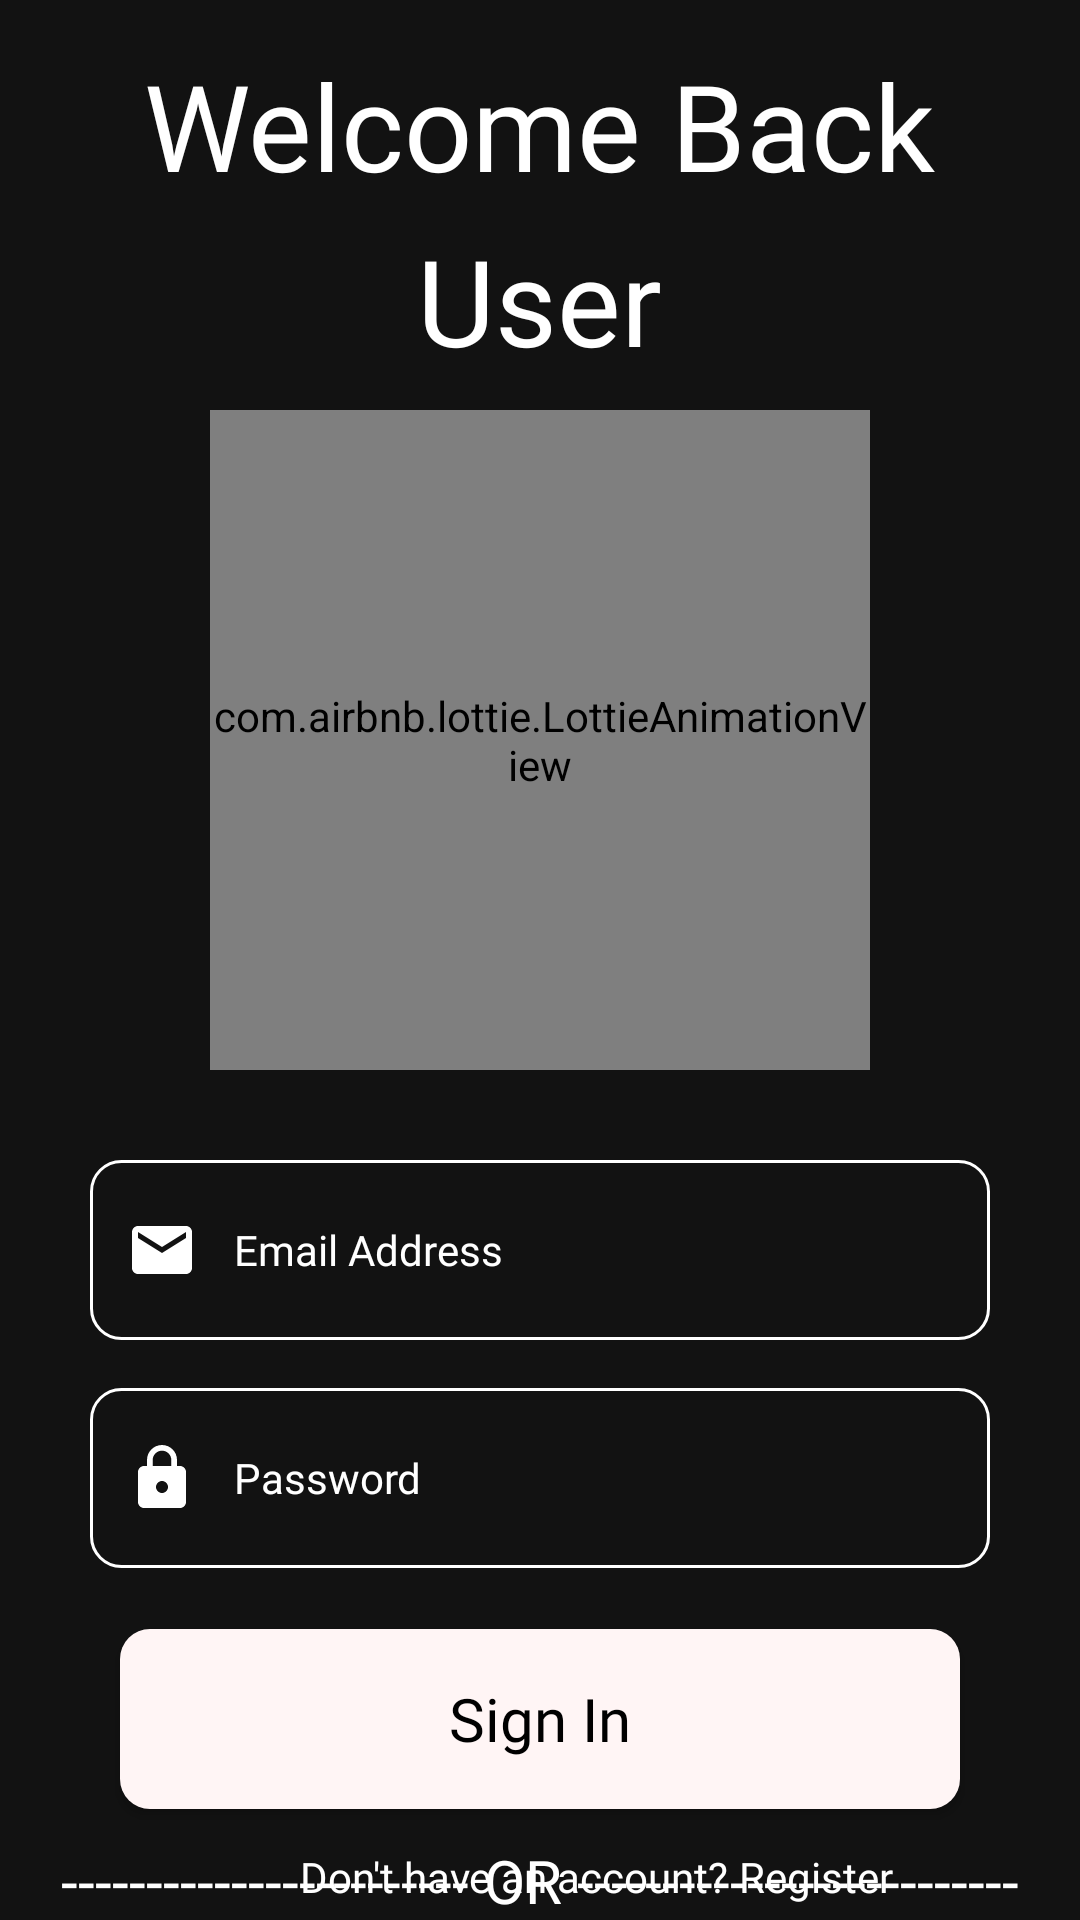

Write the Android layout XML for this screen, with the resource values it uses.
<!-- AndroidManifest.xml: application theme Theme.HouseRentAppProject -->
<!-- res/layout/activity_login_user.xml -->
<?xml version="1.0" encoding="utf-8"?>
<RelativeLayout xmlns:android="http://schemas.android.com/apk/res/android"
    xmlns:app="http://schemas.android.com/apk/res-auto"
    xmlns:tools="http://schemas.android.com/tools"
    android:layout_width="match_parent"
    android:layout_height="match_parent"
    android:background="@color/dark_grey"
    android:backgroundTint="@color/dark_grey"
    tools:context=".activity_login_admin">

    <TextView
        android:id="@+id/id_txt_welcome_back"
        android:layout_width="wrap_content"
        android:layout_height="wrap_content"
        android:layout_centerHorizontal="true"
        android:layout_marginTop="15dp"
        android:fontFamily="@font/roboto_medium"
        android:text="@string/welcome_back_txt"
        android:textColor="@color/white"
        android:textSize="40sp">

    </TextView>

    <TextView
        android:id="@+id/id_welcome_admin_txt"
        android:layout_width="wrap_content"
        android:layout_height="wrap_content"
        android:layout_below="@id/id_txt_welcome_back"
        android:layout_centerHorizontal="true"
        android:layout_marginTop="5dp"
        android:fontFamily="@font/roboto_black"
        android:text="@string/user_txt"
        android:textColor="@color/white"
        android:textSize="40sp">
    </TextView>

    <com.airbnb.lottie.LottieAnimationView
        android:id="@+id/id_user_login_animation"
        android:layout_width="220dp"
        android:layout_height="220dp"
        android:layout_below="@id/id_welcome_admin_txt"
        android:layout_centerHorizontal="true"
        android:layout_marginTop="10dp"
        app:lottie_autoPlay="true"
        app:lottie_loop="true"
        app:lottie_rawRes="@raw/user_login_activity_lottieanimation">
    </com.airbnb.lottie.LottieAnimationView>

    <EditText
        android:id="@+id/email_et"
        android:layout_width="match_parent"
        android:layout_height="60dp"
        android:layout_below="@+id/id_user_login_animation"
        android:layout_centerInParent="true"
        android:layout_marginLeft="30dp"
        android:layout_marginTop="30dp"
        android:layout_marginRight="30dp"
        android:background="@drawable/custom_input"
        android:drawableStart="@drawable/ic_email"
        android:drawablePadding="12dp"
        android:drawableTint="@color/white"
        android:ems="10"
        android:fontFamily="@font/roboto_regular"
        android:hint="@string/email_et_txt"
        android:inputType="textEmailAddress"
        android:paddingStart="12dp"
        android:paddingEnd="12dp"
        android:textColor="@color/white"
        android:textColorHint="@color/white"
        android:textSize="14sp">
    </EditText>

    <EditText
        android:id="@+id/password_et"
        android:layout_width="match_parent"
        android:layout_height="60dp"
        android:layout_below="@id/email_et"
        android:layout_marginLeft="30dp"
        android:layout_marginTop="16dp"
        android:layout_marginRight="30dp"
        android:layout_marginBottom="100dp"
        android:paddingStart="12dp"
        android:paddingEnd="12dp"
        android:drawableTint="@color/white"
        android:drawablePadding="12dp"
        android:background="@drawable/custom_input"
        android:drawableStart="@drawable/ic_lock"
        android:ems="10"
        android:fontFamily="@font/roboto_regular"
        android:hint="@string/password_et_txt"
        android:inputType="textPassword"
        android:textColor="@color/white"
        android:textColorHint="@color/white"
        android:textSize="14sp">
    </EditText>


    <Button
        android:id="@+id/btn_sign_in"
        android:layout_width="match_parent"
        android:layout_height="60dp"
        android:layout_below="@+id/password_et"
        android:layout_marginLeft="40dp"
        android:layout_marginTop="-80dp"
        android:layout_marginRight="40dp"
        android:layout_marginBottom="30dp"
        android:background="@drawable/custom_button"
        android:backgroundTint="#FFF5F5"
        android:fontFamily="@font/roboto_bold"
        android:text="@string/sign_in_btn_txt"
        android:textAllCaps="false"
        android:textColor="@color/black"
        android:textSize="20sp">
    </Button>

    <TextView
        android:id="@+id/or_line"
        android:layout_width="match_parent"
        android:layout_height="wrap_content"
        android:layout_below="@id/btn_sign_in"
        android:layout_marginTop="-20dp"
        android:fontFamily="@font/roboto_medium"
        android:text="@string/or_line"
        android:textAlignment="center"
        android:textColor="@color/white"
        android:textSize="20sp">

    </TextView>

    <TextView
        android:id="@+id/id_donthaveanaccount"
        android:layout_width="wrap_content"
        android:layout_height="wrap_content"
        android:layout_alignParentBottom="true"
        android:layout_marginLeft="100dp"
        android:layout_marginBottom="5dp"
        android:fontFamily="@font/roboto_regular"
        android:text="@string/signin_to_register_txt"
        android:textColor="@color/white">
    </TextView>

    <TextView
        android:id="@+id/sign_in_using"
        android:layout_width="wrap_content"
        android:layout_height="wrap_content"
        android:layout_below="@id/or_line"
        android:layout_marginLeft="90dp"
        android:layout_marginTop="25dp"
        android:fontFamily="@font/roboto_regular"
        android:text="@string/txt_sign_in_using"
        android:textColor="@color/white"
        android:textSize="25sp">

    </TextView>

    <ImageView
        android:id="@+id/img_google_sign_in"
        android:layout_width="wrap_content"
        android:layout_height="wrap_content"
        android:layout_below="@id/or_line"
        android:layout_marginTop="20dp"
        android:layout_toEndOf="@id/sign_in_using"
        android:src="@drawable/google_logo">
    </ImageView>
    <TextView
        android:id="@+id/id_linkto_register"
        android:layout_width="wrap_content"
        android:layout_height="wrap_content"
        android:layout_alignParentBottom="true"
        android:layout_marginBottom="5dp"
        android:layout_toEndOf="@+id/id_donthaveanaccount"
        android:fontFamily="@font/roboto_black"
        android:text=" Register"
        android:textColor="@color/white">
    </TextView>
</RelativeLayout>
<!-- resources referenced by this layout -->
<resources>
  <color name="black">#FF000000</color>
  <color name="dark_grey">#121212</color>
  <color name="white">#FFFFFFFF</color>
  <!-- drawable custom_button (drawable) -->
  <?xml version="1.0" encoding="utf-8"?>
  <selector xmlns:android="http://schemas.android.com/apk/res/android">
      <item>
          <shape android:shape="rectangle">
              <solid android:color="@color/white"/>
              <corners android:radius="10dp">
              </corners>
          </shape>
      </item>
  </selector>
  <!-- drawable ic_email (drawable) -->
  <vector android:height="24dp" android:tint="#000000"
      android:viewportHeight="24" android:viewportWidth="24"
      android:width="24dp" xmlns:android="http://schemas.android.com/apk/res/android">
      <path android:fillColor="@android:color/white"
          android:pathData="M20,4L4,4c-1.1,0 -1.99,0.9 -1.99,2L2,18c0,1.1 0.9,2 2,2h16c1.1,0 2,-0.9 2,-2L22,6c0,-1.1 -0.9,-2 -2,-2zM20,8l-8,5 -8,-5L4,6l8,5 8,-5v2z"/>
  </vector>
  <!-- drawable ic_lock (drawable) -->
  <vector android:height="24dp" android:tint="#000000"
      android:viewportHeight="24" android:viewportWidth="24"
      android:width="24dp" xmlns:android="http://schemas.android.com/apk/res/android">
      <path android:fillColor="@android:color/white"
          android:pathData="M18,8h-1L17,6c0,-2.76 -2.24,-5 -5,-5S7,3.24 7,6v2L6,8c-1.1,0 -2,0.9 -2,2v10c0,1.1 0.9,2 2,2h12c1.1,0 2,-0.9 2,-2L20,10c0,-1.1 -0.9,-2 -2,-2zM12,17c-1.1,0 -2,-0.9 -2,-2s0.9,-2 2,-2 2,0.9 2,2 -0.9,2 -2,2zM15.1,8L8.9,8L8.9,6c0,-1.71 1.39,-3.1 3.1,-3.1 1.71,0 3.1,1.39 3.1,3.1v2z"/>
  </vector>
  <string name="email_et_txt">Email Address</string>
  <string name="or_line">------------------------ OR --------------------------</string>
  <string name="password_et_txt">Password</string>
  <string name="sign_in_btn_txt">Sign In</string>
  <string name="signin_to_register_txt">Don\'t have an account?</string>
  <string name="txt_sign_in_using">Sign In Using :</string>
  <string name="user_txt">User</string>
  <string name="welcome_back_txt">Welcome Back</string>
  <style name="Theme.HouseRentAppProject" parent="Theme.MaterialComponents.DayNight.NoActionBar">
          
          <item name="colorPrimary">@color/white</item>
          <item name="colorPrimaryVariant">@color/black</item>
          <item name="colorOnPrimary">@color/white</item>
          
          <item name="colorSecondary">@color/green_secondary</item>
          <item name="colorSecondaryVariant">@color/green_secondaryVariant</item>
          <item name="colorOnSecondary">@color/black</item>
          
          <item name="android:statusBarColor" tools:targetApi="l">?attr/colorPrimaryVariant</item>
          
  
          
          <item name="android:windowAnimationStyle">@style/CustomActivityAnimation</item>
      </style>
  <color name="green_light">#07D9B2</color>
  <color name="green_secondary">#03DAC6</color>
  <color name="green_secondaryVariant">#018786</color>
  <style name="CustomActivityAnimation" parent="@android:style/Animation.Activity">
          <item name="android:activityOpenEnterAnimation">@anim/slide_in_right</item>
          <item name="android:activityOpenExitAnimation">@anim/slide_out_left</item>
          <item name="android:activityCloseEnterAnimation">@anim/slide_in_left</item>
          <item name="android:activityCloseExitAnimation">@anim/slide_out_right</item>
      </style>
</resources>
